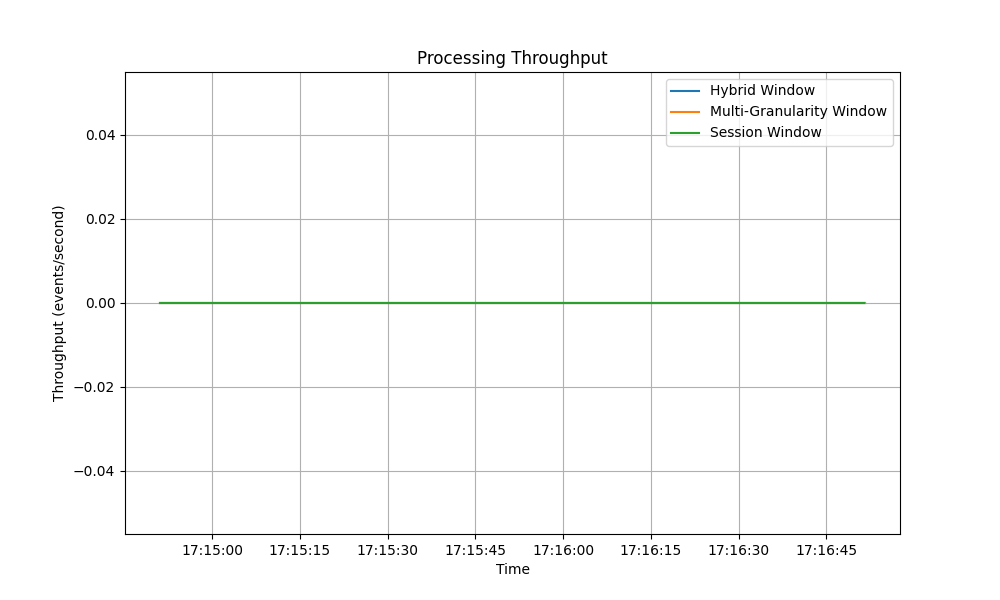

Source data for this figure (header and first rows):
timestamp, window_type, value
2025-04-27T17:14:51.128321, Session Window, 0.0
2025-04-27T17:14:51.129847, Hybrid Window, 0.0
2025-04-27T17:14:51.131374, Multi-Granularity Window, 0.0
2025-04-27T17:15:01.151792, Session Window, 0.0
2025-04-27T17:15:01.154013, Hybrid Window, 0.0
2025-04-27T17:15:01.155963, Multi-Granularity Window, 0.0
2025-04-27T17:15:11.167795, Session Window, 0.0
2025-04-27T17:15:11.171607, Hybrid Window, 0.0
2025-04-27T17:15:11.174013, Multi-Granularity Window, 0.0
2025-04-27T17:15:21.183157, Session Window, 0.0
2025-04-27T17:15:21.185277, Hybrid Window, 0.0
2025-04-27T17:15:21.186987, Multi-Granularity Window, 0.0
2025-04-27T17:15:31.194813, Session Window, 0.0
2025-04-27T17:15:31.196879, Hybrid Window, 0.0
2025-04-27T17:15:31.198656, Multi-Granularity Window, 0.0
2025-04-27T17:15:41.211421, Session Window, 0.0
2025-04-27T17:15:41.214099, Hybrid Window, 0.0
2025-04-27T17:15:41.216426, Multi-Granularity Window, 0.0
2025-04-27T17:15:51.229062, Session Window, 0.0
2025-04-27T17:15:51.232237, Hybrid Window, 0.0
2025-04-27T17:15:51.235228, Multi-Granularity Window, 0.0
2025-04-27T17:16:01.247643, Session Window, 0.0
2025-04-27T17:16:01.250567, Hybrid Window, 0.0
2025-04-27T17:16:01.252813, Multi-Granularity Window, 0.0
2025-04-27T17:16:11.265641, Session Window, 0.0
2025-04-27T17:16:11.268554, Hybrid Window, 0.0
2025-04-27T17:16:11.270737, Multi-Granularity Window, 0.0
2025-04-27T17:16:21.284022, Session Window, 0.0
2025-04-27T17:16:21.286839, Hybrid Window, 0.0
2025-04-27T17:16:21.289008, Multi-Granularity Window, 0.0
2025-04-27T17:16:31.301255, Session Window, 0.0
2025-04-27T17:16:31.304219, Hybrid Window, 0.0
2025-04-27T17:16:31.306418, Multi-Granularity Window, 0.0
2025-04-27T17:16:41.318963, Session Window, 0.0
2025-04-27T17:16:41.322671, Hybrid Window, 0.0
2025-04-27T17:16:41.325314, Multi-Granularity Window, 0.0
